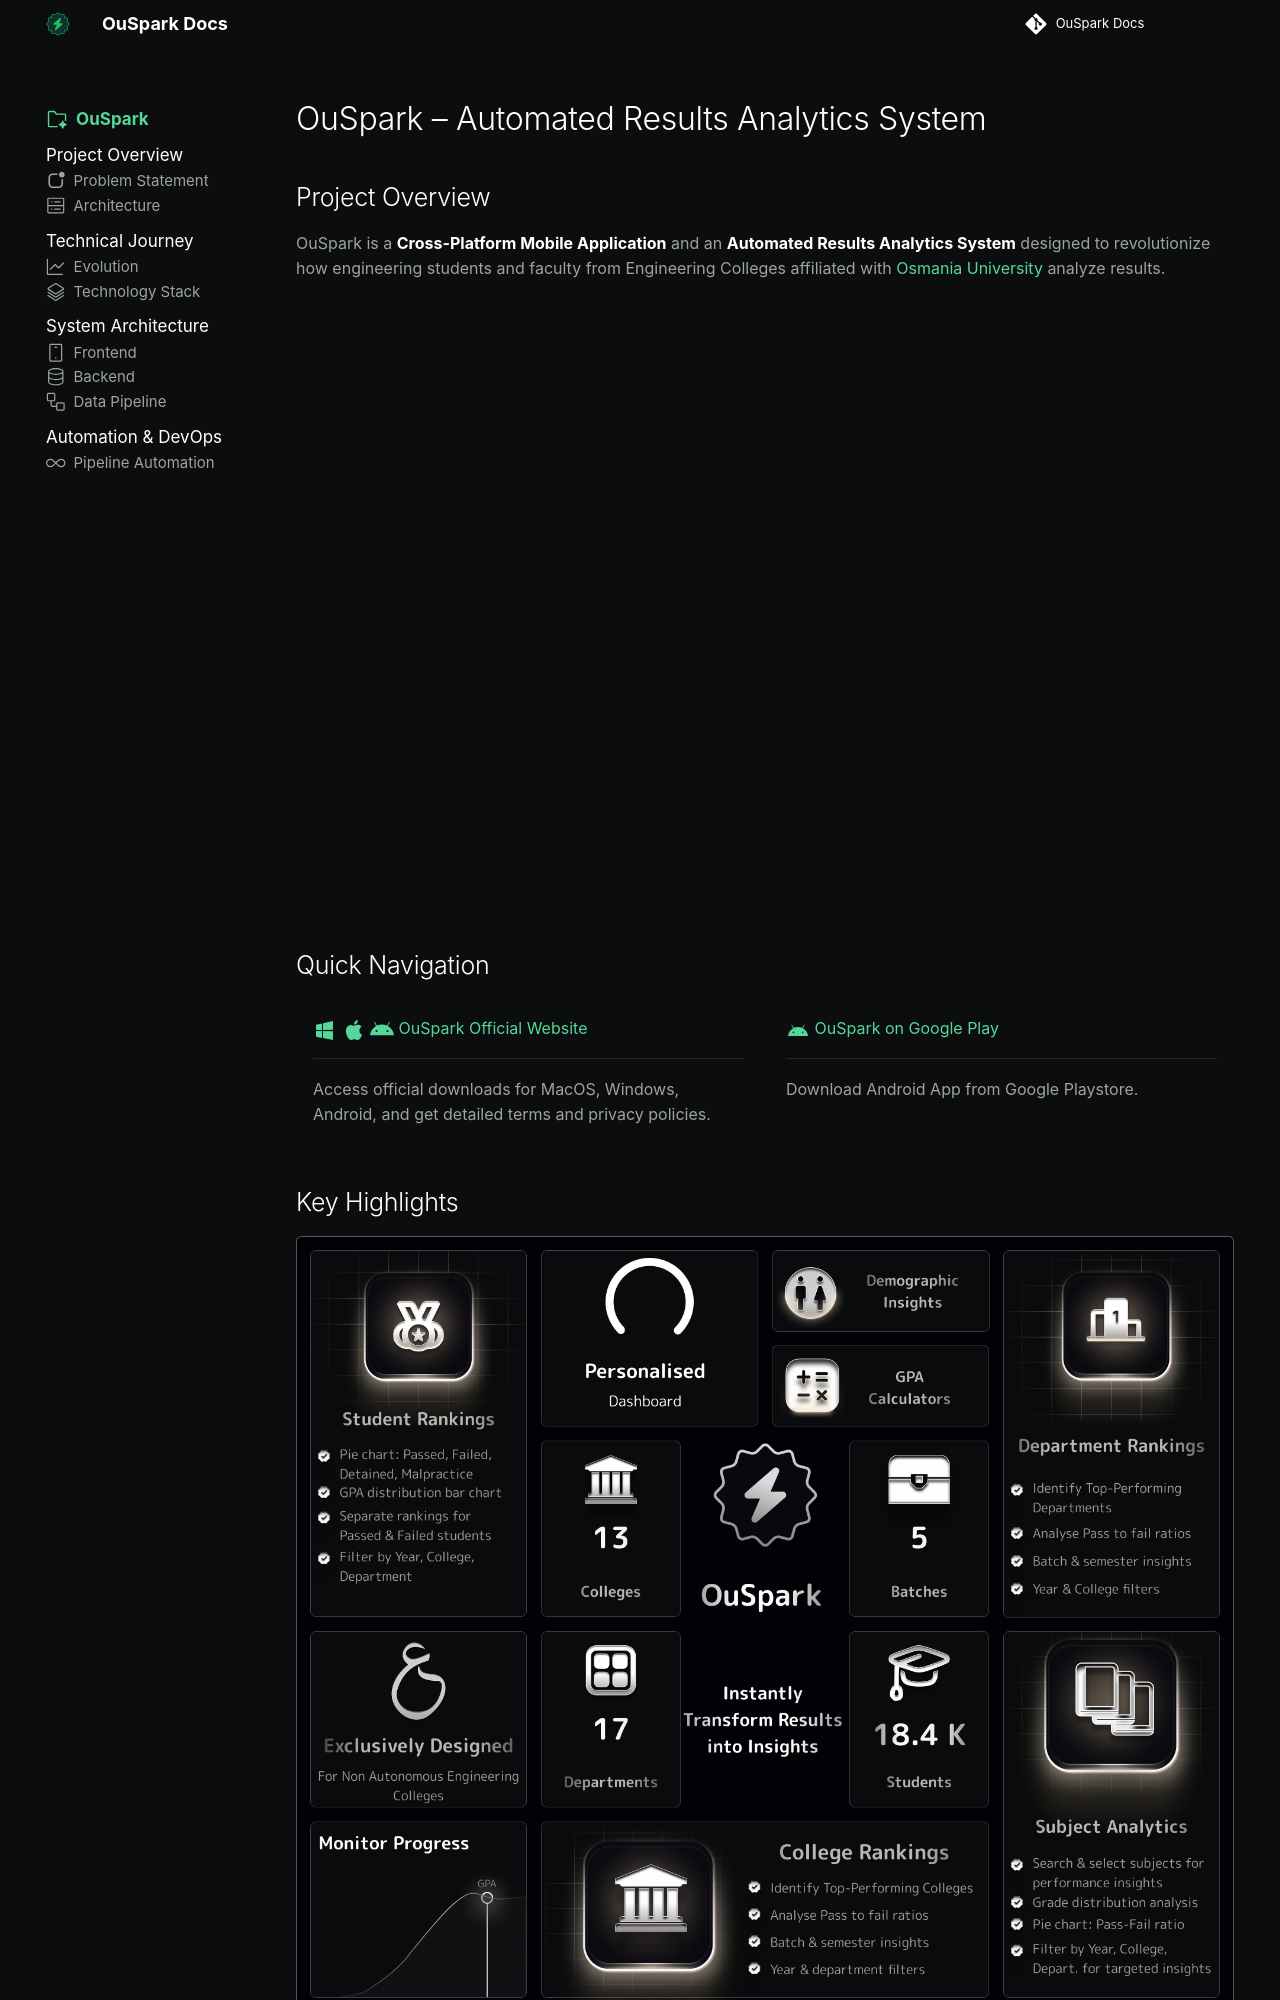

repository: Mohammed-Khubaib/OuSpark · page: index.html · generator: mkdocs

---
icon: octicons/space-24
hide:
  - toc
---

# OuSpark – Automated Results Analytics System

## Project Overview

OuSpark is a **Cross-Platform Mobile Application** and an **Automated Results Analytics System** designed to revolutionize how engineering students and faculty from Engineering Colleges affiliated with [Osmania University](https://www.osmania.ac.in/) analyze results.

<!-- Rive Animation 1 -->
<div class="canvas-container">
  <canvas id="riveCanvas1"></canvas>
</div>

## Quick Navigation

<div class="grid cards" markdown>

<!-- - [![OuSpark Logo](assets/favicon.svg)](https://ouspark.vercel.app/) -->


-  [:material-microsoft-windows:{ .lg .middle } :material-apple:{ .lg .middle } :fontawesome-brands-android:{ .lg .middle }  OuSpark Official Website](https://ouspark.vercel.app/)  

    ---

    Access official downloads for MacOS, Windows, Android, and get detailed terms and privacy policies.

-  [:material-android:{ .lg .middle } OuSpark on Google Play](https://play.google.com/store/apps/details?id=com.ou.spark&pli=1)

    ---

    Download Android App from Google Playstore. 

</div>
